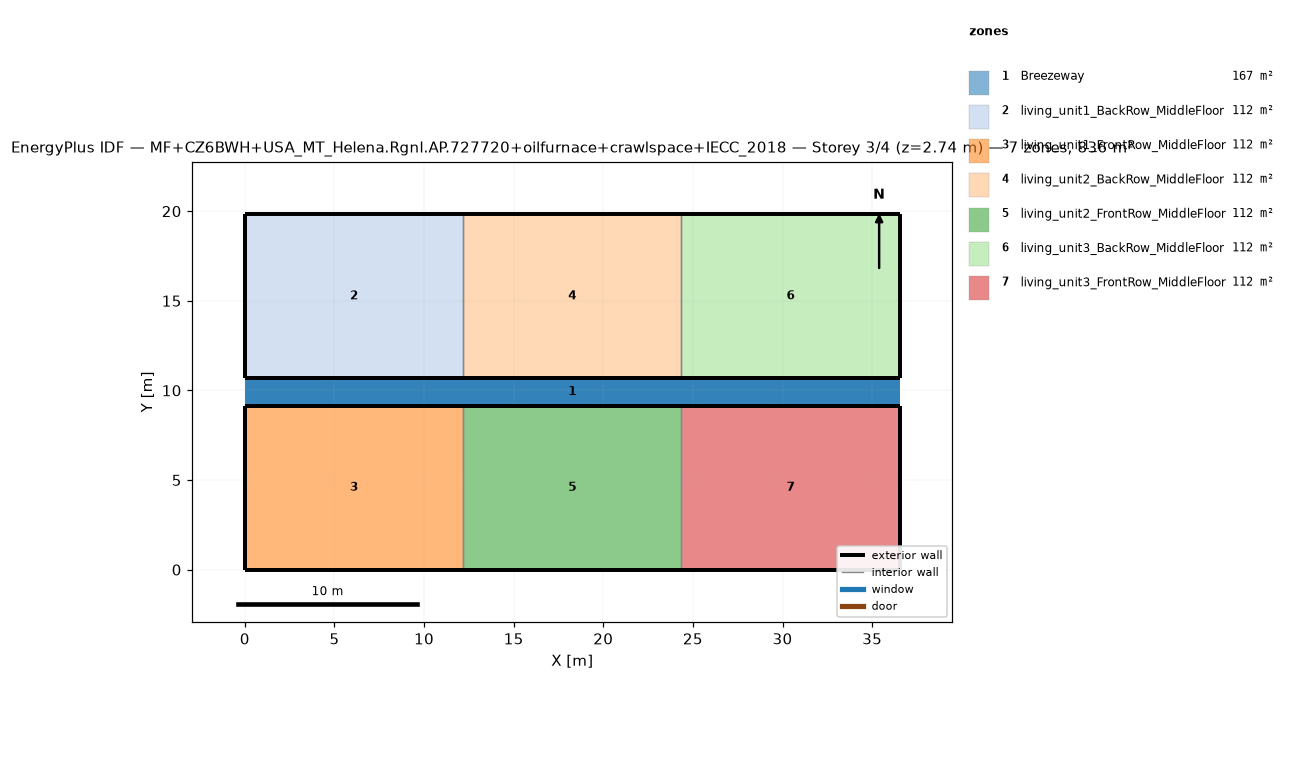
=== STOREY PLAN SPEC (per zone: floor XY polygon, exterior-wall plan segments, windows/doors) ===
zone 1: Breezeway  (167.0 m²)
  floor: (36.54, 9.16) (0.00, 9.16) (0.00, 10.68) (36.54, 10.68)
  floor: (36.54, 9.16) (0.00, 9.16) (0.00, 10.68) (36.54, 10.68)
  floor: (36.54, 9.16) (0.00, 9.16) (0.00, 10.68) (36.54, 10.68)
zone 2: living_unit1_BackRow_MiddleFloor  (111.5 m²)
  floor: (12.18, 10.68) (0.00, 10.68) (0.00, 19.84) (12.18, 19.84)
  exterior wall: (0.00, 10.68) – (12.18, 10.68)  [12.2 m]
  exterior wall: (12.18, 19.84) – (0.00, 19.84)  [12.2 m]
  exterior wall: (0.00, 19.84) – (0.00, 10.68)  [9.2 m]
  interior walls: 1
zone 3: living_unit1_FrontRow_MiddleFloor  (111.5 m²)
  floor: (12.18, 0.00) (0.00, 0.00) (0.00, 9.16) (12.18, 9.16)
  exterior wall: (0.00, 0.00) – (12.18, 0.00)  [12.2 m]
  exterior wall: (12.18, 9.16) – (0.00, 9.16)  [12.2 m]
  exterior wall: (0.00, 9.16) – (0.00, 0.00)  [9.2 m]
  interior walls: 1
zone 4: living_unit2_BackRow_MiddleFloor  (111.5 m²)
  floor: (24.36, 10.68) (12.18, 10.68) (12.18, 19.84) (24.36, 19.84)
  exterior wall: (12.18, 10.68) – (24.36, 10.68)  [12.2 m]
  exterior wall: (24.36, 19.84) – (12.18, 19.84)  [12.2 m]
  interior walls: 2
zone 5: living_unit2_FrontRow_MiddleFloor  (111.5 m²)
  floor: (24.36, 0.00) (12.18, 0.00) (12.18, 9.16) (24.36, 9.16)
  exterior wall: (12.18, 0.00) – (24.36, 0.00)  [12.2 m]
  exterior wall: (24.36, 9.16) – (12.18, 9.16)  [12.2 m]
  interior walls: 2
zone 6: living_unit3_BackRow_MiddleFloor  (111.5 m²)
  floor: (36.54, 10.68) (24.36, 10.68) (24.36, 19.84) (36.54, 19.84)
  exterior wall: (24.36, 10.68) – (36.54, 10.68)  [12.2 m]
  exterior wall: (36.54, 10.68) – (36.54, 19.84)  [9.2 m]
  exterior wall: (36.54, 19.84) – (24.36, 19.84)  [12.2 m]
  interior walls: 1
zone 7: living_unit3_FrontRow_MiddleFloor  (111.5 m²)
  floor: (36.54, 0.00) (24.36, 0.00) (24.36, 9.16) (36.54, 9.16)
  exterior wall: (24.36, 0.00) – (36.54, 0.00)  [12.2 m]
  exterior wall: (36.54, 0.00) – (36.54, 9.16)  [9.2 m]
  exterior wall: (36.54, 9.16) – (24.36, 9.16)  [12.2 m]
  interior walls: 1

=== DERIVED (storey summary) ===
Building: MF+CZ6BWH+USA_MT_Helena.Rgnl.AP.727720+oilfurnace+crawlspace+IECC_2018
Storey: 3 of 4  (floor level z = 2.74 m)
Storey gross floor area: 836.2 m²
Zones on this storey: 7
  - Breezeway: floor 167.0 m²
  - living_unit1_BackRow_MiddleFloor: floor 111.5 m²; exterior wall 33.5 m (86.9 m²); WWR 0.0%
  - living_unit1_FrontRow_MiddleFloor: floor 111.5 m²; exterior wall 33.5 m (86.9 m²); WWR 0.0%
  - living_unit2_BackRow_MiddleFloor: floor 111.5 m²; exterior wall 24.4 m (63.1 m²); WWR 0.0%
  - living_unit2_FrontRow_MiddleFloor: floor 111.5 m²; exterior wall 24.4 m (63.1 m²); WWR 0.0%
  - living_unit3_BackRow_MiddleFloor: floor 111.5 m²; exterior wall 33.5 m (86.9 m²); WWR 0.0%
  - living_unit3_FrontRow_MiddleFloor: floor 111.5 m²; exterior wall 33.5 m (86.9 m²); WWR 0.0%
Zone adjacency (shared interzone walls):
  - living_unit1_BackRow_MiddleFloor ↔ living_unit2_BackRow_MiddleFloor
  - living_unit1_FrontRow_MiddleFloor ↔ living_unit2_FrontRow_MiddleFloor
  - living_unit2_BackRow_MiddleFloor ↔ living_unit3_BackRow_MiddleFloor
  - living_unit2_FrontRow_MiddleFloor ↔ living_unit3_FrontRow_MiddleFloor